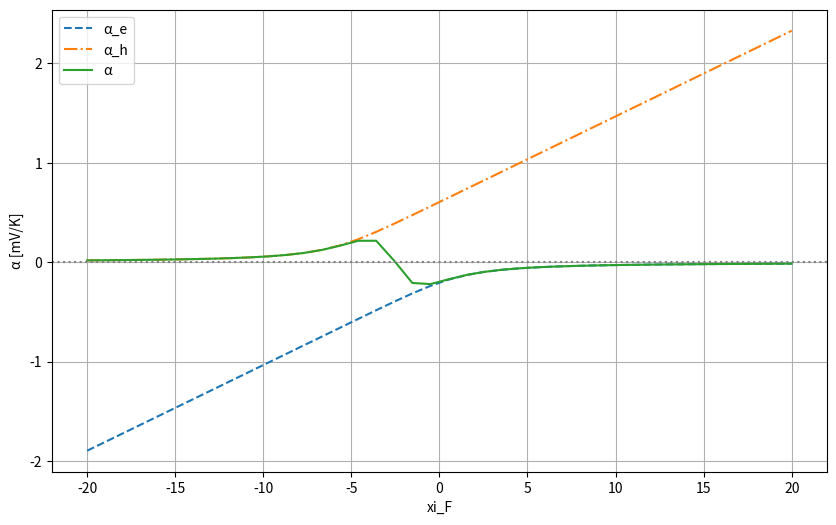

Python code for this plot:
import mpmath
import numpy as np
from scipy.constants import h, k, e, pi, N_A
from scipy.integrate import quad
import matplotlib.pyplot as plt

# mpmathの精度を設定
mpmath.mp.dps = 30  # 30桁の精度で計算

# 物理定数の定義
hbar = mpmath.mpf(h) / (2 * mpmath.pi)  # 換算プランク定数 (Js)
m_star_e = mpmath.mpf(9.11e-31)  # 電子の有効質量_e (kg)
m_star_h = mpmath.mpf(9.11e-31)  # 電子の有効質量_h (kg)
kb = mpmath.mpf(k)  # ボルツマン定数 (J/K)
q = mpmath.mpf(e)  # 電子の電荷 (C)
T = mpmath.mpf(300)  # 温度 (K)
tau_e = mpmath.mpf(1e-14)  # 緩和時間_e (s)
tau_h = mpmath.mpf(1e-14)  # 緩和時間_h (s)
E_g = mpmath.mpf(0.13) * q  # バンドギャップ [eV]を[J]に変換
N_A = N_A  # アボガドロ数 (1/mol)


# ξ_Fの初期値（例）
xi_F = 0.8726856
print("ξ_F:", xi_F)

# ξ_gの計算
xi_g = E_g / (kb * T)  # ξ_Gの計算
print("ξ_g:", xi_g)

# フェルミ積分_eの関数定義
def fermi_integral_e(s, xi_F):
    def integrand(xi):
        xi = mpmath.mpf(xi)
        exponent = xi - xi_F
        return xi**s / (mpmath.exp(exponent) + 1)
    result = mpmath.quad(integrand, [0, mpmath.inf])
    return result

# フェルミ積分_hの関数定義
def fermi_integral_h(s, xi_F, xi_g):
    def integrand(xi):
        xi = mpmath.mpf(xi)
        exponent = xi - (-xi_F - xi_g)
        return xi**s / (mpmath.exp(exponent) + 1)
    result = mpmath.quad(integrand, [0, mpmath.inf])
    return result

# ゼーベック係数 α_e の計算関数
def calculate_alpha_e(s, xi_F):
    F_s_plus_32 = fermi_integral_e(s + 3/2, xi_F)
    F_s_plus_12 = fermi_integral_e(s + 1/2, xi_F)
    small_delta_e = ((s + 5/2) * F_s_plus_32) / ((s + 3/2) * F_s_plus_12)
    alpha_e = -((kb / q) * (small_delta_e - xi_F))
    return alpha_e

# ゼーベック係数 α_h の計算関数
def calculate_alpha_h(s, xi_F, xi_g):
    F_s_plus_32 = fermi_integral_h(s + 3/2, xi_F, xi_g)
    F_s_plus_12 = fermi_integral_h(s + 1/2, xi_F, xi_g)
    small_delta_h = ((s + 5/2) * F_s_plus_32) / ((s + 3/2) * F_s_plus_12)
    alpha_h = ((kb / q) * (small_delta_h - (-xi_F - xi_g)))
    return alpha_h

# ゼーベック係数 α の計算関数
def calculate_alpha(s, xi_F, xi_g):
    sigma_e = calculate_conductivity_e(s, xi_F)
    sigma_h = calculate_conductivity_h(s, xi_F, xi_g)
    sigma = calculate_conductivity(s, xi_F, xi_g)

    alpha_e = calculate_alpha_e(s, xi_F)
    alpha_h = calculate_alpha_h(s, xi_F, xi_g)
    
    alpha = ((alpha_e * sigma_e) + (alpha_h * sigma_h)) / sigma
    return alpha

# 電気伝導率 σ_e の計算関数
def calculate_conductivity_e(s, xi_F):
    # フェルミ積分の計算
    F_s_plus_half = fermi_integral_e(s + 0.5, xi_F)
    
    # N_C の計算
    N_C = 2 * ((m_star_e * kb * T) / (2 * pi * hbar**2))**(3/2)
    
    # σ_e の計算式
    sigma_e = (4 * q**2 * N_C * tau_e) / (3 * mpmath.sqrt(pi) * m_star_e) * (s + 1.5) * F_s_plus_half
    return sigma_e

# 電気伝導率 σ_h の計算関数
def calculate_conductivity_h(s, xi_F, xi_g):
    # フェルミ積分の計算
    F_s_plus_half = fermi_integral_h(s + 0.5, xi_F, xi_g)
    
    # キャリア濃度 N_V の計算
    N_V = 2 * ((m_star_h * kb * T) / (2 * pi * hbar**2))**(3/2)
    
    # σ_h の計算式
    sigma_h = (4 * q**2 * N_V * tau_h) / (3 * mpmath.sqrt(pi) * m_star_h) * (s + 1.5) * F_s_plus_half
    return sigma_h

# 電気伝導率 σ の計算関数
def calculate_conductivity(s, xi_F, xi_g):  
    # σ_e, σ_h の計算
    sigma_e = calculate_conductivity_e(s, xi_F)
    sigma_h = calculate_conductivity_h(s, xi_F, xi_g)
    
    # 電気伝導率 σ の計算式
    sigma = sigma_e + sigma_h
    return sigma

# グラフ作成
def confirm_conductivity_coefficients(s, xi_g, xi_F_range):
    results = {"xi_F": [], "alpha_e": [], "alpha_h": [], "alpha": []}
    for xi_F in xi_F_range:
        alpha_e = calculate_alpha_e(s, xi_F)
        alpha_h = calculate_alpha_h(s, xi_F, xi_g)
        alpha = calculate_alpha(s, xi_F, xi_g)

        results["xi_F"].append(float(xi_F))  # mpf を float に変換
        results["alpha_e"].append(float(alpha_e))   # mpf を float に変換
        results["alpha_h"].append(float(alpha_h))   # mpf を float に変換
        results["alpha"].append(float(alpha))   # mpf を float に変換

    # 数値リストの出力
    for i in range(len(results["xi_F"])):
        print(f"xi_F: {results['xi_F'][i]:.3f}, alpha_e: {results['alpha_e'][i]:.3e} [mV/K], alpha_h: {results['alpha_h'][i]:.3e} [mV/K], alpha: {results['alpha'][i]:.3e} [mV/K]")

    # グラフの作成
    plt.figure(figsize=(10, 6))
    plt.plot(results["xi_F"], [s * 1e3 for s in results["alpha_e"]], label="α_e", linestyle='--')
    plt.plot(results["xi_F"], [s * 1e3 for s in results["alpha_h"]], label="α_h", linestyle='-.')
    plt.plot(results["xi_F"], [s * 1e3 for s in results["alpha"]], label="α", linestyle='-')
    plt.axhline(0, color="gray", linestyle=":")
    plt.xlabel("xi_F")
    plt.ylabel("α [mV/K]")
    plt.legend()
    plt.grid(True)
    plt.show()

# xi_F の範囲を指定してゼーベック係数を確認
xi_F_range = [mpmath.mpf(val) for val in np.linspace(-20, 20, 40)]
s = -1/2  # 状態密度の有効質量の次元数
confirm_conductivity_coefficients(s, xi_g, xi_F_range)
